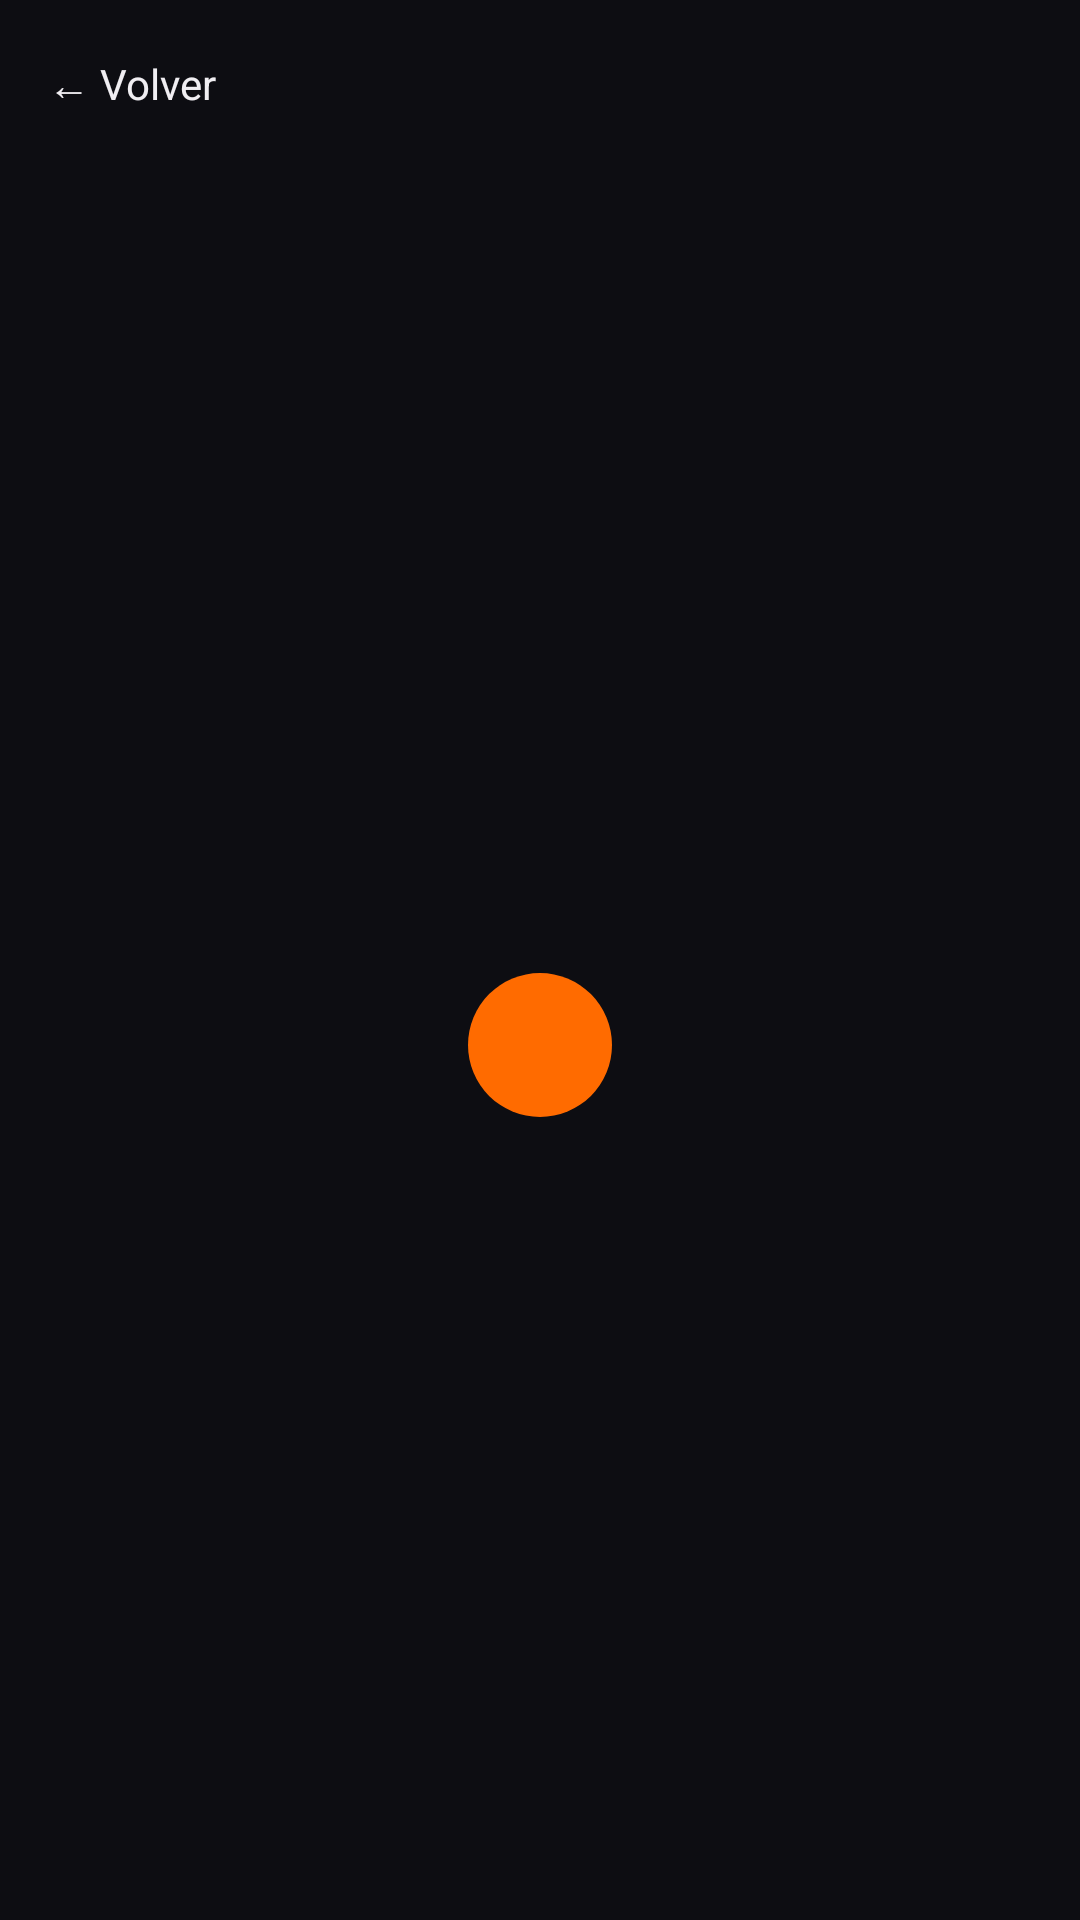

This screen was rendered from an Android layout file. Write that file and the resources it references.
<!-- AndroidManifest.xml: application theme Theme.DatGarScan -->
<!-- res/layout/activity_favoritos.xml -->
<?xml version="1.0" encoding="utf-8"?>
<androidx.constraintlayout.widget.ConstraintLayout xmlns:android="http://schemas.android.com/apk/res/android"
    xmlns:app="http://schemas.android.com/apk/res-auto"
    android:layout_width="match_parent"
    android:layout_height="match_parent"
    android:background="@color/bg">

    <LinearLayout
        android:id="@+id/headerRow"
        android:layout_width="0dp"
        android:layout_height="wrap_content"
        android:orientation="horizontal"
        android:gravity="center_vertical"
        android:padding="16dp"
        app:layout_constraintTop_toTopOf="parent"
        app:layout_constraintStart_toStartOf="parent"
        app:layout_constraintEnd_toEndOf="parent">

        <TextView
            android:id="@+id/tvVolver"
            android:layout_width="wrap_content"
            android:layout_height="wrap_content"
            android:text="← Volver"
            android:textColor="@color/white"
            android:textSize="14sp" />

        <TextView
            android:id="@+id/tvTitulo"
            android:layout_width="0dp"
            android:layout_height="wrap_content"
            android:layout_weight="1"
            android:layout_marginStart="12dp"
            android:textColor="@color/white"
            android:textSize="18sp"
            android:textStyle="bold" />

    </LinearLayout>

    <FrameLayout
        android:id="@+id/bannerAds"
        android:layout_width="wrap_content"
        android:layout_height="wrap_content"
        app:layout_constraintBottom_toBottomOf="parent"
        app:layout_constraintStart_toStartOf="parent"
        app:layout_constraintEnd_toEndOf="parent" 
            android:minHeight="50dp" />

    <androidx.recyclerview.widget.RecyclerView
        android:id="@+id/rvLista"
        android:layout_width="match_parent"
        android:layout_height="0dp"
        android:clipToPadding="false"
        android:paddingBottom="16dp"
        app:layout_constraintTop_toBottomOf="@id/headerRow"
        app:layout_constraintBottom_toTopOf="@id/bannerAds"
        app:layout_constraintStart_toStartOf="parent"
        app:layout_constraintEnd_toEndOf="parent" />

    <TextView
        android:id="@+id/tvVacio"
        android:layout_width="wrap_content"
        android:layout_height="wrap_content"
        android:layout_margin="24dp"
        android:gravity="center"
        android:textColor="@color/muted"
        android:visibility="gone"
        app:layout_constraintTop_toBottomOf="@id/headerRow"
        app:layout_constraintBottom_toBottomOf="parent"
        app:layout_constraintStart_toStartOf="parent"
        app:layout_constraintEnd_toEndOf="parent" />

    <ImageView
        android:id="@+id/progressBar"
        android:layout_width="48dp"
        android:layout_height="48dp"
        android:src="@drawable/ic_garrita"
        android:contentDescription="@null"
        app:layout_constraintTop_toBottomOf="@id/headerRow"
        app:layout_constraintBottom_toBottomOf="parent"
        app:layout_constraintStart_toStartOf="parent"
        app:layout_constraintEnd_toEndOf="parent" />

</androidx.constraintlayout.widget.ConstraintLayout>
<!-- resources referenced by this layout -->
<resources>
  <color name="bg">#0D0D12</color>
  <color name="muted">#A89BB0</color>
  <color name="white">#F0EEF2</color>
  <!-- drawable ic_garrita (drawable) -->
  <?xml version="1.0" encoding="utf-8"?>
  <shape xmlns:android="http://schemas.android.com/apk/res/android"
      android:shape="oval">
      <solid android:color="@color/accent" />
      <size android:width="44dp" android:height="44dp" />
  </shape>
  <style name="Theme.DatGarScan" parent="Theme.MaterialComponents.DayNight.NoActionBar">
          <item name="colorPrimary">@color/accent</item>
          <item name="colorPrimaryDark">@color/bg</item>
          <item name="colorAccent">@color/accent</item>
          <item name="android:windowBackground">@color/bg</item>
          <item name="android:textColorPrimary">@color/white</item>
      </style>
  <color name="accent">#FF6B00</color>
</resources>
